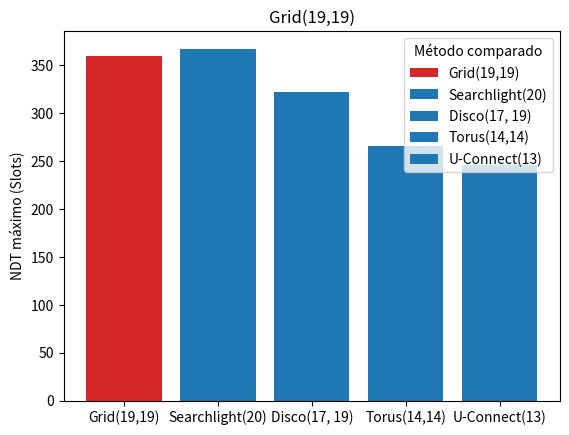

Python code for this plot:
import matplotlib.pyplot as plt

fig, ax = plt.subplots()

#Grid(19,19); S2: Grid(19,19); lcm: 361; gcf: 361; AVG-NDT: 113; MAX-NDT: 359
#Searchlight(20); S2: Grid(19,19); lcm: 72200; gcf: 1; AVG-NDT: 95; MAX-NDT: 367
#Disco(17, 19); S2: Grid(19,19); lcm: 6137; gcf: 19; AVG-NDT: 102; MAX-NDT: 322
#Grid(19,19); S2: Torus(14,14); lcm: 70756; gcf: 1; AVG-NDT: 82; MAX-NDT: 265
#Grid(19,19); S2: UConnect(13); lcm: 61009; gcf: 1; AVG-NDT: 80; MAX-NDT: 246

methods = ["Grid(19,19)", "Searchlight(20)", "Disco(17, 19)", "Torus(14,14)", "U-Connect(13)"]
lcm = [361, 72200, 6137, 70756, 61009]
gcf = [323, 1, 19, 1, 1]
avg_ndt = [113, 95, 102, 82, 80]
max_ndt = [359, 367, 322, 265, 246]

bar_colors = ['tab:red', 'tab:blue', 'tab:blue', 'tab:blue', 'tab:blue']

ax.bar(methods, max_ndt, label=methods, color=bar_colors)

ax.set_ylabel('NDT máximo (Slots)')
ax.set_title('Grid(19,19)')
ax.legend(title='Método comparado')

outputImageFileName = "Grid(19,19)-MAX-NDT-Graph"
plt.savefig(outputImageFileName, bbox_inches='tight')